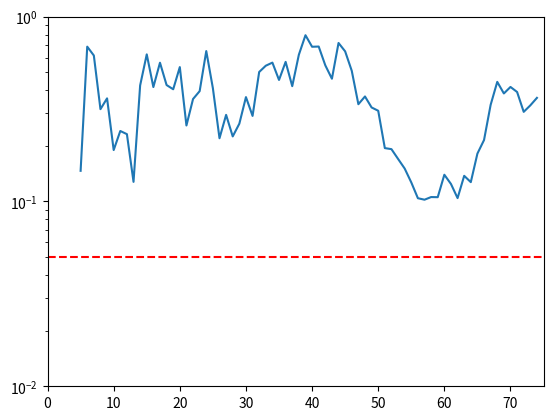

Source code (Python):
"""
Cumulative P values and ad hoc sample size decisions.
Here we simulate the cumulative influence of the addition of samples to the
previous set on the P value. The two populations are from a Gaussian 
distribution with the same mean and SD.
"""

import numpy as np
import matplotlib.pyplot as plt
from scipy import stats

mean = 0
SD   = 1

N    = 75

pop_1 = np.random.normal(loc=mean, scale=SD, size=N)
pop_2 = np.random.normal(loc=mean, scale=SD, size=N)

p_values = []

for _ in range(5, N):
	subset_1 = pop_1[:_]
	subset_2 = pop_2[:_]
	
	stat, p_value = stats.ttest_ind(subset_1, subset_2)
	p_values.append(p_value)
	
plt.plot([_ for _ in range(5, N)], p_values)
plt.xlim((0,75))
plt.yscale('log')
plt.ylim((.01, 1))
plt.hlines(.05, 0, 75, colors='r', linestyles='dashed')
